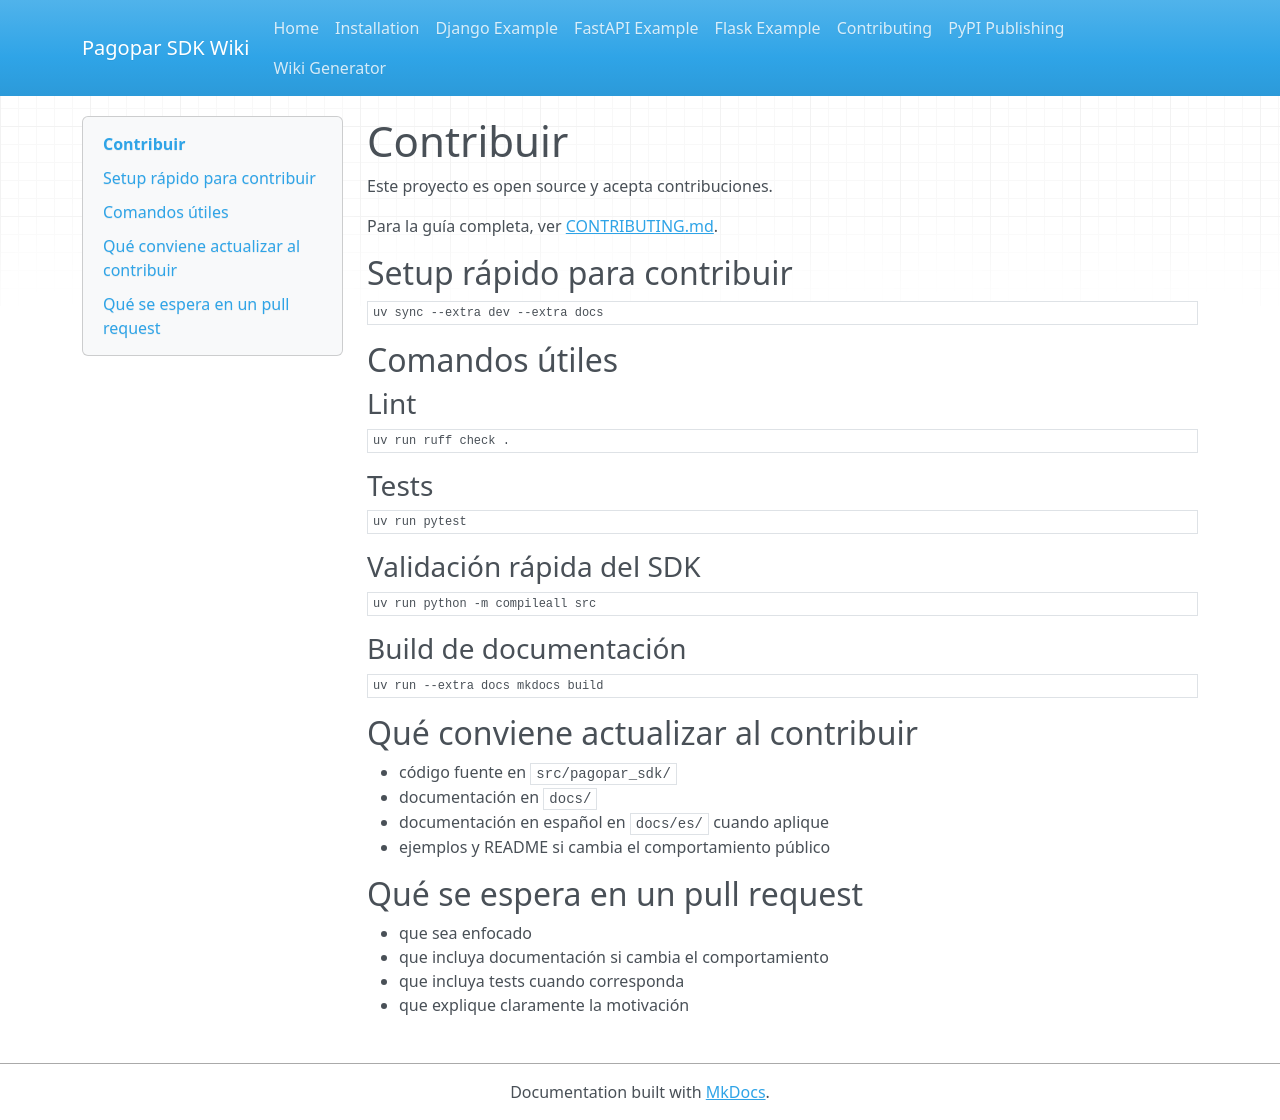

repository: devpbeat/pagopar-sdk · page: es/contributing/index.html · generator: mkdocs

# Contribuir

Este proyecto es open source y acepta contribuciones.

Para la guía completa, ver [CONTRIBUTING.md](https://github.com/devpbeat/pagopar-sdk/blob/main/CONTRIBUTING.md).

## Setup rápido para contribuir

```bash
uv sync --extra dev --extra docs
```

## Comandos útiles

### Lint

```bash
uv run ruff check .
```

### Tests

```bash
uv run pytest
```

### Validación rápida del SDK

```bash
uv run python -m compileall src
```

### Build de documentación

```bash
uv run --extra docs mkdocs build
```

## Qué conviene actualizar al contribuir

- código fuente en `src/pagopar_sdk/`
- documentación en `docs/`
- documentación en español en `docs/es/` cuando aplique
- ejemplos y README si cambia el comportamiento público

## Qué se espera en un pull request

- que sea enfocado
- que incluya documentación si cambia el comportamiento
- que incluya tests cuando corresponda
- que explique claramente la motivación
